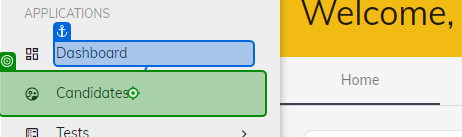
Workflow: Candidate

Step 1: click on the link 'supervised_user_circleCandidates' in window 'CompTest' (chrome.exe)

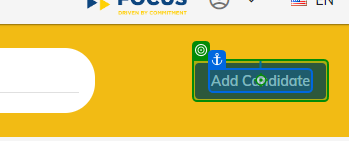
Step 2: click on the button 'Add Candidate' in window 'CompTest' (chrome.exe)

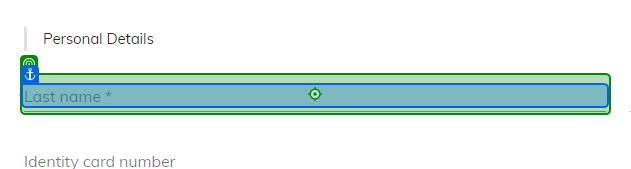
Step 3: type [Lastname] into the text box in window 'CompTest' (chrome.exe)

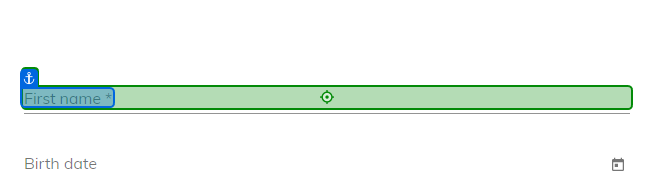
Step 4: type [Firstname] into the text box in window 'CompTest' (chrome.exe)

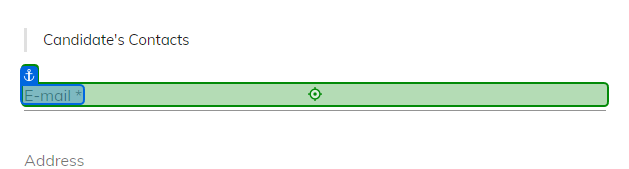
Step 5: type [Mail] into the text box in window 'CompTest' (chrome.exe)

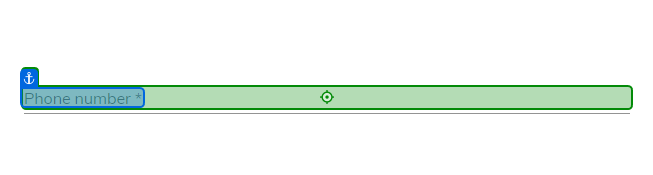
Step 6: type [Numberphone] into the text box in window 'CompTest' (chrome.exe)

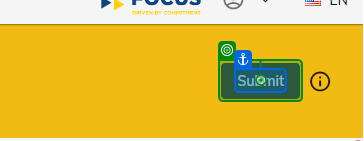
Step 7: click on the button 'Submit' in window 'CompTest' (chrome.exe)
